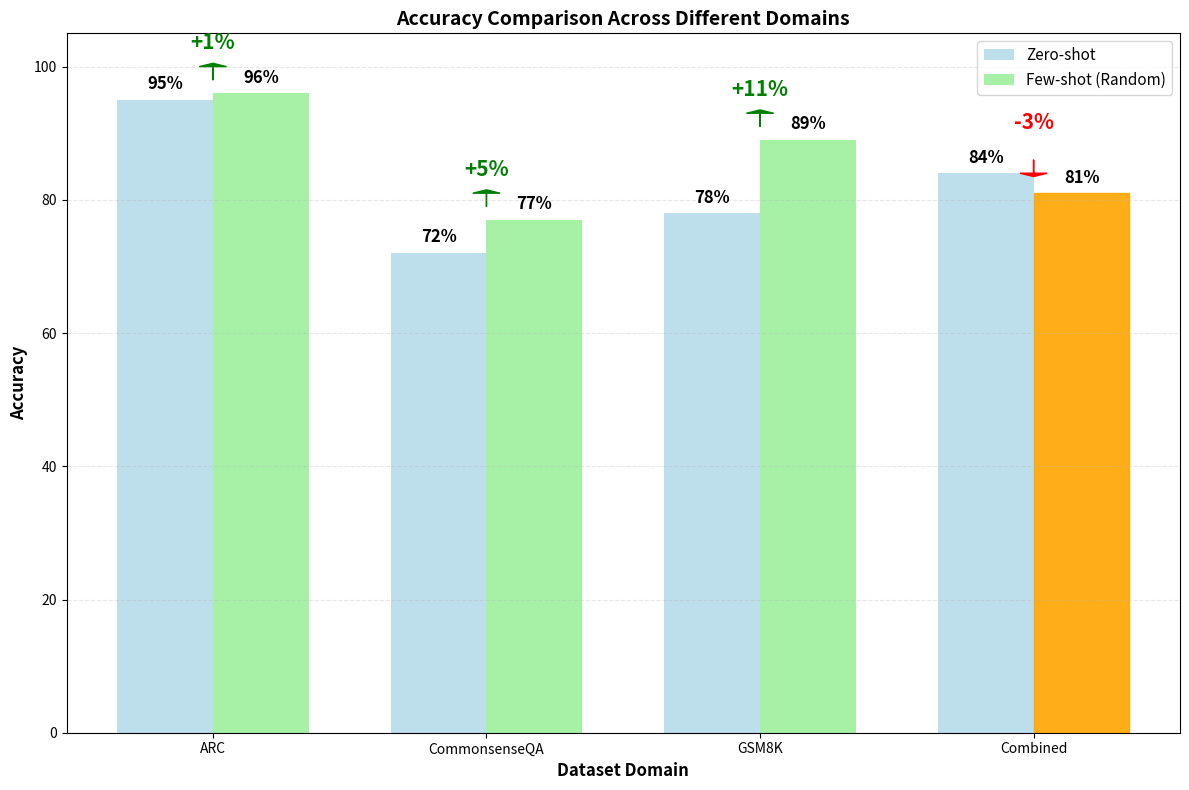

This figure's Python source:
import matplotlib.pyplot as plt
import numpy as np

# 데이터셋별 성능 데이터 (가정값 - 실제 실험 결과로 교체 필요)
datasets = ["ARC", "CommonsenseQA", "GSM8K", "Combined"]

# Zero-shot 성능 (예제 없이)
zero_shot_accuracies = [95, 72, 78, 84]  # 각 데이터셋별 zero-shot 정확도

# Few-shot random 성능 (5개 랜덤 예제 사용)
few_shot_random_accuracies = [96, 77, 89, 81]  # 각 데이터셋별 few-shot random 정확도

# 성능 향상/감소 계산
performance_changes = [
    few - zero for few, zero in zip(few_shot_random_accuracies, zero_shot_accuracies)
]

# 그래프 생성
fig, ax = plt.subplots(figsize=(12, 8))

# 바 위치 설정
x = np.arange(len(datasets))
width = 0.35

# Zero-shot과 Few-shot 바 그리기
bars1 = ax.bar(
    x - width / 2,
    zero_shot_accuracies,
    width,
    label="Zero-shot",
    color="lightblue",
    alpha=0.8,
)
bars2 = ax.bar(
    x + width / 2,
    few_shot_random_accuracies,
    width,
    label="Few-shot (Random)",
    color="lightgreen",
    alpha=0.8,
)

# Combined 데이터셋 바를 다른 색으로 강조
bars2[-1].set_color("orange")
bars2[-1].set_alpha(0.9)

# 정확도 값을 바 위에 표시
for i, (bar1, bar2) in enumerate(zip(bars1, bars2)):
    # Zero-shot 값
    ax.text(
        bar1.get_x() + bar1.get_width() / 2,
        bar1.get_height() + 1,
        f"{zero_shot_accuracies[i]}%",
        ha="center",
        va="bottom",
        fontweight="bold",
        fontsize=12,
    )

    # Few-shot 값
    ax.text(
        bar2.get_x() + bar2.get_width() / 2,
        bar2.get_height() + 1,
        f"{few_shot_random_accuracies[i]}%",
        ha="center",
        va="bottom",
        fontweight="bold",
        fontsize=12,
    )

    # 성능 변화 화살표 및 텍스트
    if performance_changes[i] > 0:
        # 성능 향상 (녹색 화살표) - 텍스트와 화살표 간격 조정
        ax.annotate(
            f"+{performance_changes[i]}%",
            xy=(i, max(zero_shot_accuracies[i], few_shot_random_accuracies[i]) + 6),
            ha="center",
            va="bottom",
            color="green",
            fontweight="bold",
            fontsize=15,
        )
        ax.arrow(
            i,
            max(zero_shot_accuracies[i], few_shot_random_accuracies[i]) + 2,
            0,
            2,
            head_width=0.1,
            head_length=0.5,
            fc="green",
            ec="green",
        )
    else:
        # 성능 감소 (빨간색 화살표)
        ax.annotate(
            f"{performance_changes[i]}%",
            xy=(i, max(zero_shot_accuracies[i], few_shot_random_accuracies[i]) + 6),
            ha="center",
            va="bottom",
            color="red",
            fontweight="bold",
            fontsize=15,
        )
        ax.arrow(
            i,
            max(zero_shot_accuracies[i], few_shot_random_accuracies[i]) + 2,
            0,
            -2,
            head_width=0.1,
            head_length=0.5,
            fc="red",
            ec="red",
        )

# 그래프 설정
ax.set_xlabel("Dataset Domain", fontsize=12, fontweight="bold")
ax.set_ylabel("Accuracy", fontsize=12, fontweight="bold")
ax.set_title(
    "Accuracy Comparison Across Different Domains", fontsize=14, fontweight="bold"
)
ax.set_xticks(x)
ax.set_xticklabels(datasets)
ax.legend(fontsize=11)
ax.grid(axis="y", linestyle="--", alpha=0.3)
ax.set_ylim(0, 105)

# 레이아웃 조정
plt.tight_layout()

# 저장 및 표시
plt.savefig("domain_accuracy_comparison.png", dpi=300, bbox_inches="tight")
plt.show()

print("\n=== 데이터셋별 성능 분석 ===")
print("Dataset\t\tZero-shot\tFew-shot\tChange")
print("-" * 50)
for i, dataset in enumerate(datasets):
    change_str = (
        f"+{performance_changes[i]}%"
        if performance_changes[i] > 0
        else f"{performance_changes[i]}%"
    )
    print(
        f"{dataset:12s}\t{zero_shot_accuracies[i]}%\t\t{few_shot_random_accuracies[i]}%\t\t{change_str}"
    )

print(f"\n주요 발견:")
print(f"- 단일 도메인 데이터셋(ARC, GSM8K)에서는 few-shot이 성능 향상을 보임")
print(f"- CommonsenseQA는 중간 정도의 향상")
print(f"- Combined 데이터셋에서는 오히려 성능이 감소함 (-3%)")
print(f"- 이는 도메인 혼합으로 인한 예제 선택의 어려움을 시사함")
